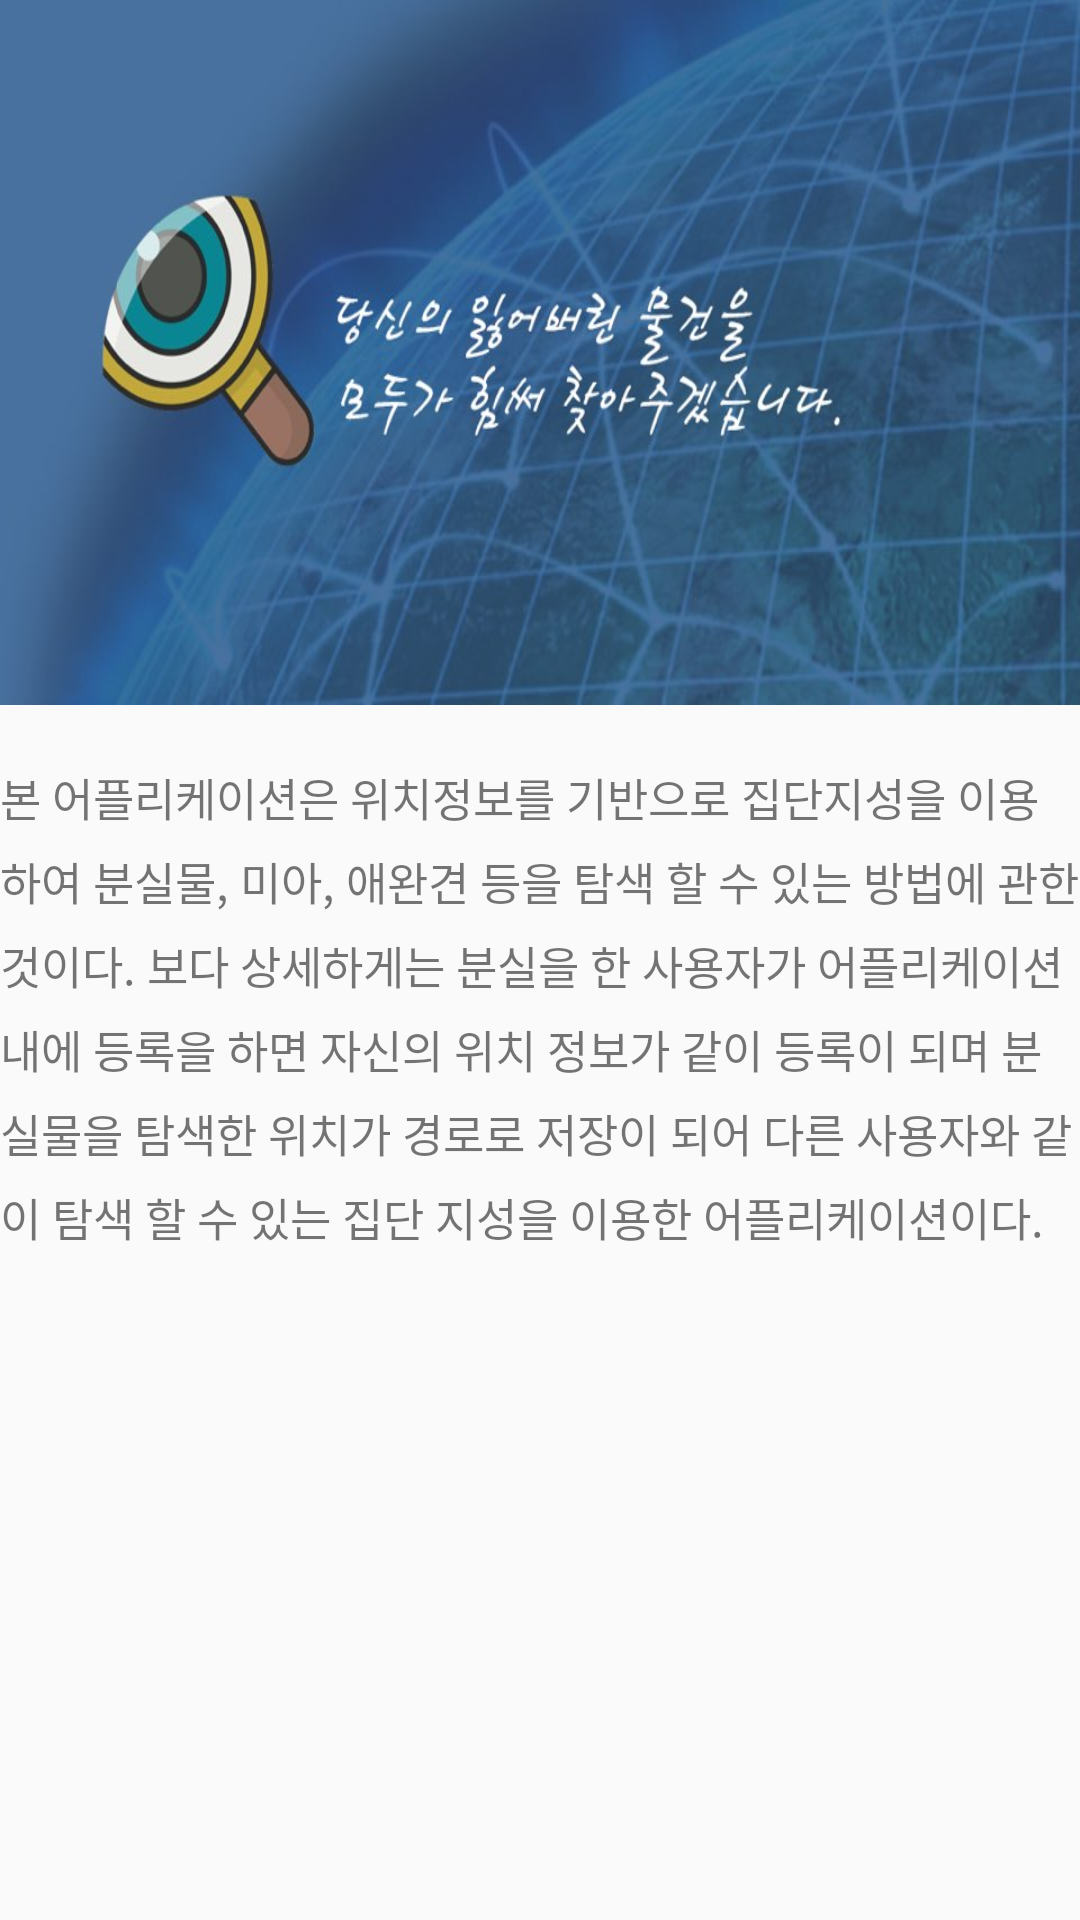

The Android layout XML behind this screen, and the referenced resources:
<!-- AndroidManifest.xml: application theme AppTheme -->
<!-- res/layout/activity_developer.xml -->
<?xml version="1.0" encoding="utf-8"?>
<LinearLayout xmlns:android="http://schemas.android.com/apk/res/android"
    android:orientation="vertical" android:layout_width="match_parent"
    android:layout_height="match_parent">

    <ImageView
        android:layout_width="match_parent"
        android:layout_height="wrap_content"
        android:id="@+id/img_graphic"
        android:background="@drawable/img_graphic"/>


    <TextView
        android:layout_width="wrap_content"
        android:layout_height="wrap_content"
        android:layout_marginTop="20dp"
        android:text="본 어플리케이션은 위치정보를 기반으로 집단지성을 이용하여 분실물, 미아, 애완견 등을 탐색 할 수 있는 방법에 관한 것이다. 보다 상세하게는 분실을 한 사용자가 어플리케이션 내에 등록을 하면 자신의 위치 정보가 같이 등록이 되며 분실물을 탐색한 위치가 경로로 저장이 되어 다른 사용자와 같이 탐색 할 수 있는 집단 지성을 이용한 어플리케이션이다."
        android:textSize="15sp"
        android:lineSpacingMultiplier="1.3"


        />



    <TextView
        android:layout_width="wrap_content"
        android:layout_height="wrap_content"
        android:id="@+id/jungmingTextview"
        android:layout_gravity="center_vertical|center_horizontal"
        android:textSize="18sp"
        android:layout_marginTop="20dp"
        android:textStyle="bold"


        />

</LinearLayout>
<!-- resources referenced by this layout -->
<resources>
  <!-- drawable img_graphic: jpg bitmap (drawable-xhdpi, 53391 bytes) -->
  <style name="AppTheme" parent="Theme.AppCompat.Light.DarkActionBar">
          
          <item name="colorPrimary">@color/colorPrimary</item>
          <item name="colorPrimaryDark">@color/colorPrimaryDark</item>
          <item name="colorAccent">@color/colorAccent</item>
  
      </style>
  <color name="colorPrimary">#ffffff</color>
  <color name="colorPrimaryDark">#0288D1</color>
  <color name="colorAccent">#FFA000</color>
</resources>
